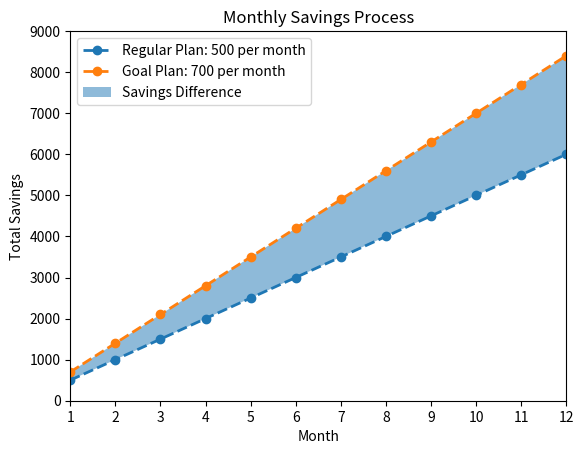

This chart was generated by the following Python code:
import matplotlib.pyplot as plt
import numpy as np

months = np.arange(1,13)

regular_savings = 500 * months
goal_savings = 700 * months

plt.plot(months,regular_savings,linestyle='dashed',marker='o',linewidth=2,label='Regular Plan: 500 per month')

plt.plot(months,goal_savings,linestyle='dashed',marker='o',linewidth=2,label='Goal Plan: 700 per month')

plt.fill_between(months,regular_savings,goal_savings,alpha=0.5,label='Savings Difference')

plt.title("Monthly Savings Process")
plt.xlabel("Month")
plt.ylabel("Total Savings")

plt.xlim(1,12)
plt.ylim(0,9000)

plt.xticks(months)

plt.legend()

plt.show()
